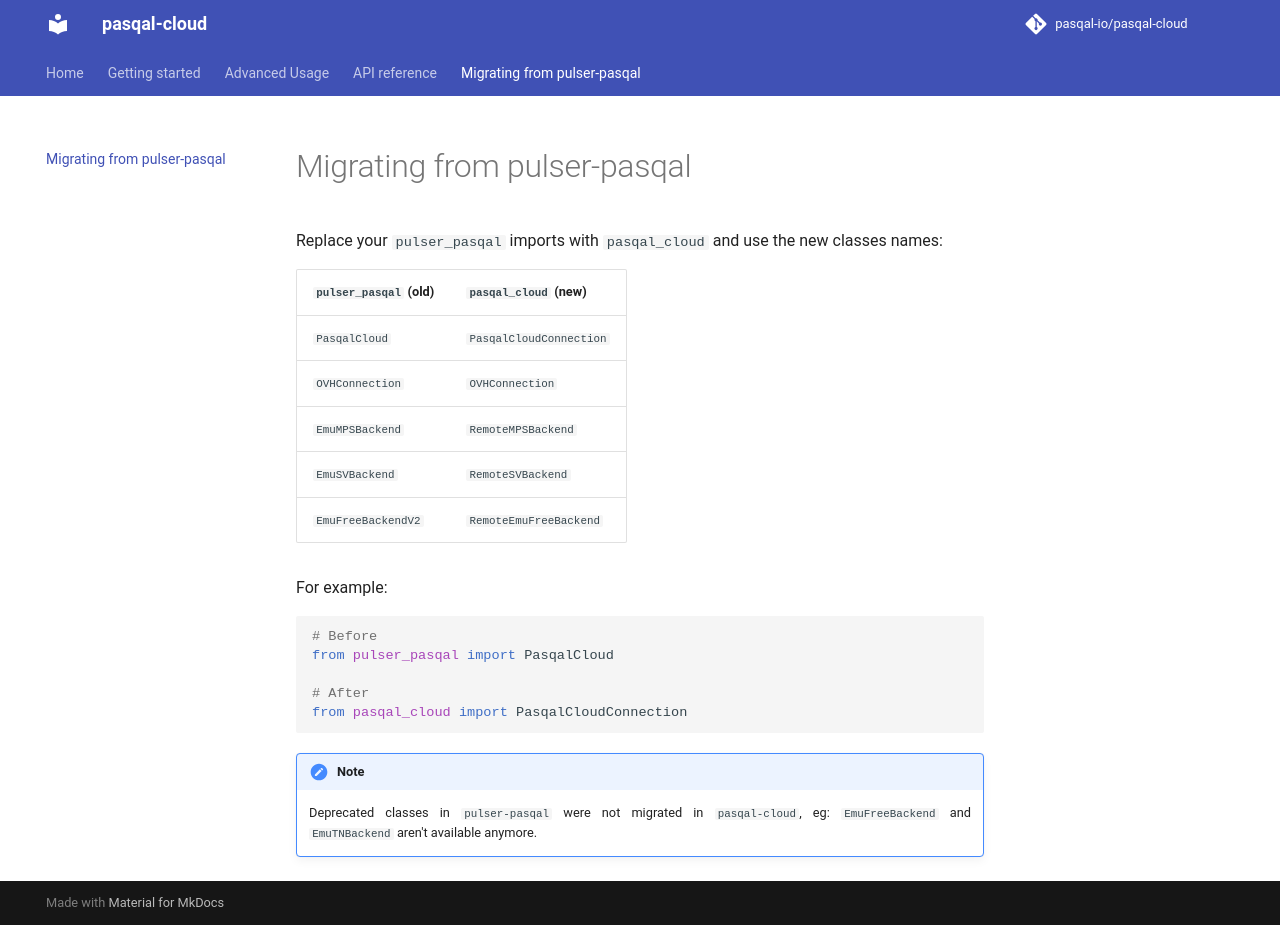

repository: pasqal-io/pasqal-cloud · page: dev/migrating-from-pulser-pasqal/index.html · generator: mkdocs

Replace your `pulser_pasqal` imports with `pasqal_cloud` and use the new classes names:

| `pulser_pasqal` (old) | `pasqal_cloud` (new) |
|---|---|
| `PasqalCloud` | `PasqalCloudConnection` |
| `OVHConnection` | `OVHConnection` |
| `EmuMPSBackend` | `RemoteMPSBackend` |
| `EmuSVBackend` | `RemoteSVBackend` |
| `EmuFreeBackendV2` | `RemoteEmuFreeBackend` |

For example:

```python
# Before
from pulser_pasqal import PasqalCloud

# After
from pasqal_cloud import PasqalCloudConnection
```

!!! note
    Deprecated classes in `pulser-pasqal` were not migrated in `pasqal-cloud`, eg: `EmuFreeBackend` and `EmuTNBackend` aren't available anymore.
